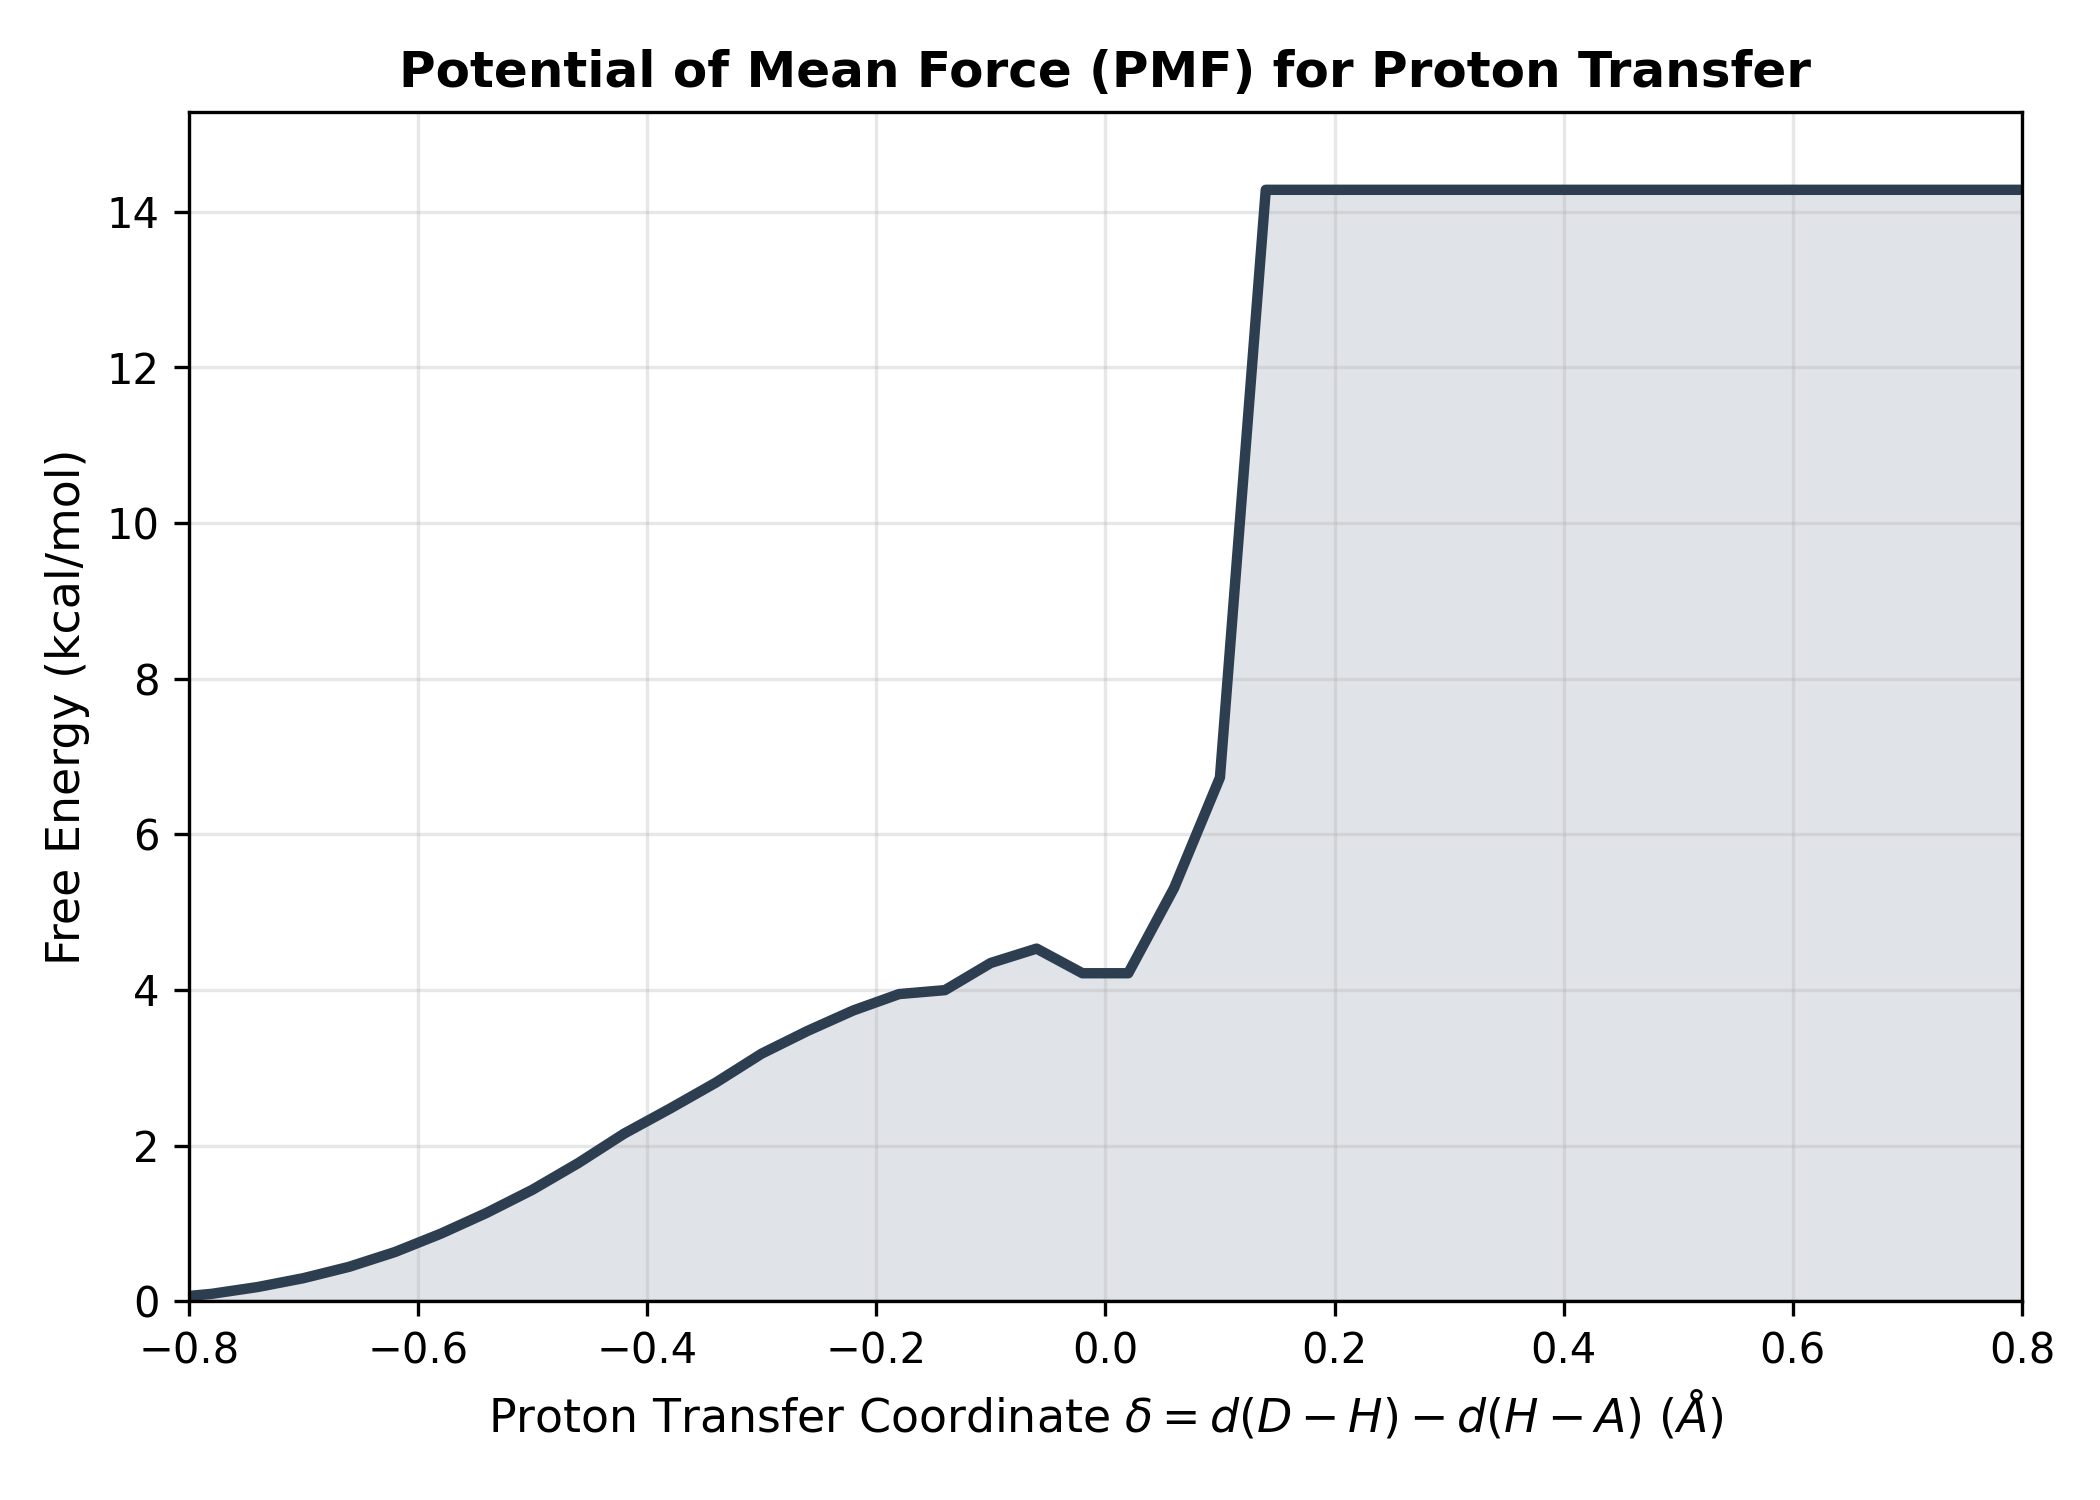

Source data for this figure (header and first rows):
Delta_A, Free_Energy_kcal_mol
-0.98, 0.06213
-0.94, 0.02241
-0.9, 0.0
-0.86, 0.009055
-0.82, 0.03886
-0.78, 0.09423
-0.74, 0.1812
-0.7, 0.2952
-0.66, 0.4417
-0.62, 0.6316
-0.58, 0.8672
-0.54, 1.134
-0.5, 1.432
-0.46, 1.775
-0.42, 2.153
-0.38, 2.474
-0.34, 2.808
-0.3, 3.181
-0.26, 3.473
-0.22, 3.736
-0.18, 3.947
-0.14, 3.997
-0.1, 4.347
-0.06, 4.531
-0.02, 4.214
0.02, 4.214
0.06, 5.31
0.1, 6.73
0.14, 14.28
0.18, 14.28
0.22, 14.28
0.26, 14.28
0.3, 14.28
0.34, 14.28
0.38, 14.28
0.42, 14.28
0.46, 14.28
0.5, 14.28
0.54, 14.28
0.58, 14.28
0.62, 14.28
0.66, 14.28
0.7, 14.28
0.74, 14.28
0.78, 14.28
0.82, 14.28
0.86, 14.28
0.9, 14.28
0.94, 14.28
0.98, 14.28
